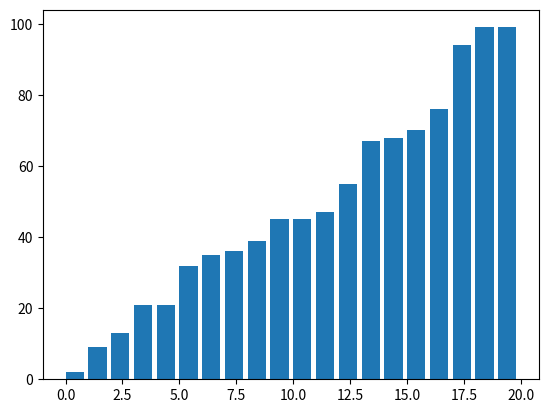

The matplotlib source for this figure:
##EXERCISES

# 1.Implement an in-place version of Quick Sort to improve its space efficiency.
def quick_sort(arr, low, high):
    if low < high:
        pi = partition(arr, low, high)
        quick_sort(arr, low, pi - 1)
        quick_sort(arr, pi + 1, high)

def partition(arr, low, high):
    pivot = arr[high]
    i = low - 1
    for j in range(low, high):
        if arr[j] < pivot:
            i += 1
            arr[i], arr[j] = arr[j], arr[i]
    arr[i + 1], arr[high] = arr[high], arr[i + 1]
    return i + 1

arr = [10, 7, 8, 9, 1, 5]
quick_sort(arr, 0, len(arr) - 1)
print("Sorted array is:", arr)

# 2.Modifying Bubble Sort to stop early if the list becomes sorted before all passes are complete
def bubble_sort(arr):
    n = len(arr)
    for i in range(n):
        swapped = False
        for j in range(0, n - i - 1):
            if arr[j] > arr[j + 1]:
                arr[j], arr[j + 1] = arr[j + 1], arr[j]
                swapped = True
        if not swapped:
            break

arr = [64, 34, 25, 12, 22, 11, 90]
bubble_sort(arr)
print("Sorted array is:", arr)

# 3.Implement a hybrid sorting algorithm that uses Insertion Sort for small subarrays in Merge Sort
def insertion_sort(arr, left, right):
    for i in range(left + 1, right + 1):
        key = arr[i]
        j = i - 1
        while j >= left and key < arr[j]:
            arr[j + 1] = arr[j]
            j -= 1
        arr[j + 1] = key

def merge_sort(arr, left, right):
    if right - left <= 10:
        insertion_sort(arr, left, right)
    elif left < right:
        mid = (left + right) // 2
        merge_sort(arr, left, mid)
        merge_sort(arr, mid + 1, right)
        merge(arr, left, mid, right)

def merge(arr, left, mid, right):
    n1 = mid - left + 1
    n2 = right - mid
    L = arr[left:mid + 1]
    R = arr[mid + 1:right + 1]
    i = 0
    j = 0
    k = left
    while i < n1 and j < n2:
        if L[i] <= R[j]:
            arr[k] = L[i]
            i += 1
        else:
            arr[k] = R[j]
            j += 1
        k += 1
    while i < n1:
        arr[k] = L[i]
        i += 1
        k += 1
    while j < n2:
        arr[k] = R[j]
        j += 1
        k += 1

arr = [12, 11, 13, 5, 6, 7]
merge_sort(arr, 0, len(arr) - 1)
print("Sorted array is:", arr)

#4.Create a visualization of how each sorting algorithm works using a library like Matplotlib.
import matplotlib.pyplot as plt
import numpy as np
import random
import matplotlib.animation as animation

def plot_sorting_algorithm(sort_func, arr, title):
    arr_copy = arr.copy()
    n = len(arr_copy)
    states = []
    
    def callback():
        states.append(arr_copy.copy())
    
    sort_func(arr_copy, callback)
    
    fig, ax = plt.subplots()
    bar_rects = ax.bar(np.arange(n), arr_copy, align="edge")

    def update(frame):
        for rect, height in zip(bar_rects, states[frame]):
            rect.set_height(height)
        ax.set_title(title)
        return bar_rects
    
    ani = animation.FuncAnimation(fig, update, frames=range(len(states)), repeat=False, blit=False)
    plt.show()

def bubble_sort_visual(arr, callback):
    n = len(arr)
    for i in range(n):
        swapped = False
        for j in range(0, n - i - 1):
            if arr[j] > arr[j + 1]:
                arr[j], arr[j + 1] = arr[j + 1], arr[j]
                callback()
                swapped = True
        if not swapped:
            break

# Generate random array
arr = [random.randint(1, 100) for _ in range(20)]

plot_sorting_algorithm(bubble_sort_visual, arr, "Bubble Sort")


